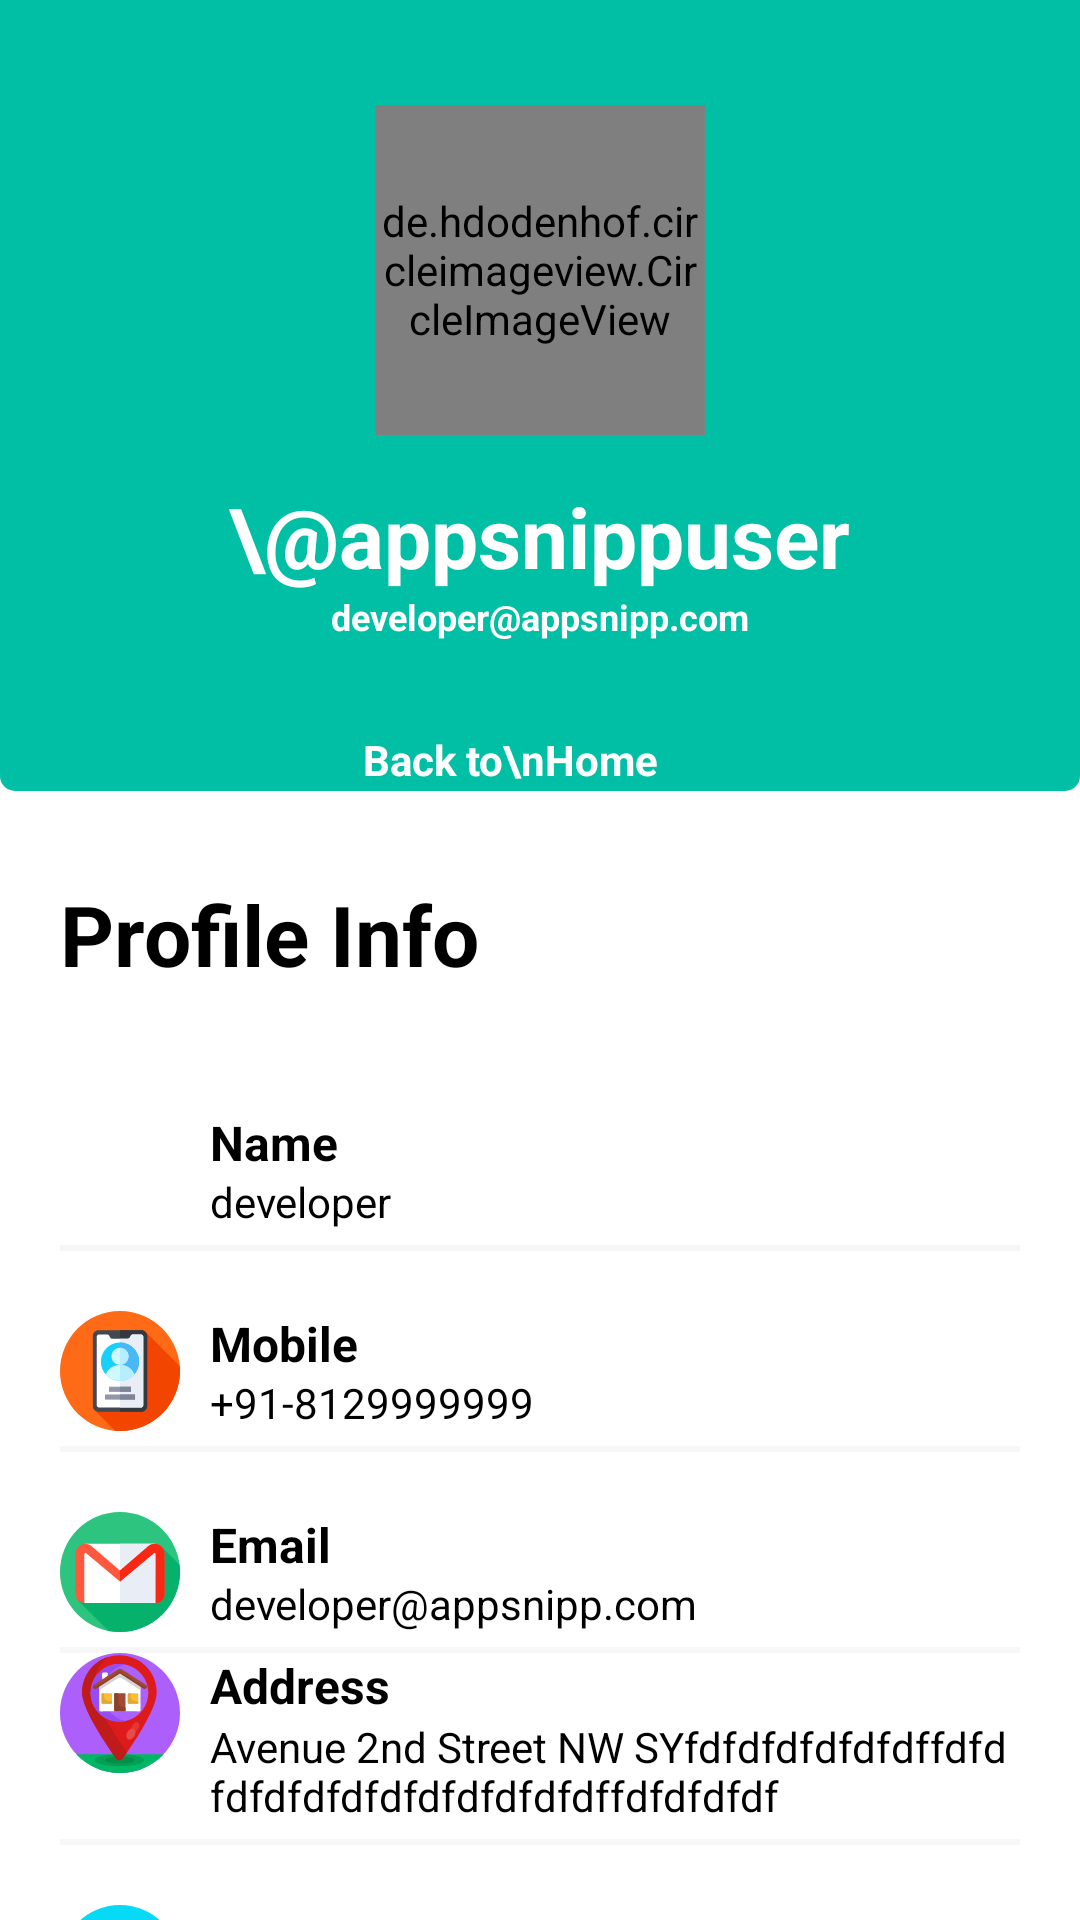

The Android layout XML behind this screen, and the referenced resources:
<!-- AndroidManifest.xml: application theme AppTheme -->
<!-- res/layout/activity_profile.xml -->
<?xml version="1.0" encoding="utf-8"?>
<android.support.design.widget.CoordinatorLayout xmlns:android="http://schemas.android.com/apk/res/android"
    android:id="@+id/pro_parent"
    xmlns:app="http://schemas.android.com/apk/res-auto"
    xmlns:tools="http://schemas.android.com/tools"
    android:layout_width="match_parent"
    android:layout_height="match_parent"
    android:fitsSystemWindows="true"
    tools:context="com.nic.ODFPlusMonitoring.Activity.ViewEditProfileScreen"
    android:visibility="visible"
    android:background="@color/profileBackground">

    <android.support.design.widget.AppBarLayout
        android:id="@+id/app_bar"
        android:layout_width="match_parent"
        android:layout_height="wrap_content"
        android:fitsSystemWindows="true"
        android:theme="@style/AppTheme.AppBarOverlay">

        <android.support.design.widget.CollapsingToolbarLayout
            android:id="@+id/toolbar_layout"
            android:layout_width="match_parent"
            android:layout_height="match_parent"
            android:fitsSystemWindows="true"
            app:contentScrim="@color/colorPrimaryDark"
            app:layout_scrollFlags="scroll|exitUntilCollapsed"
            app:toolbarId="@+id/toolbar"
            app:expandedTitleMarginEnd="64dp"
            app:expandedTitleMarginStart="48dp"
            app:expandedTitleTextAppearance="@style/TransparentText">

                <LinearLayout
                    android:layout_width="match_parent"
                    android:layout_height="wrap_content"
                    android:layout_centerInParent="true"
                    android:gravity="center_horizontal"
                    android:orientation="vertical"
                    android:id="@+id/linearLayout"
                    android:background="@drawable/gradient_blue">

                    <FrameLayout
                        android:layout_width="wrap_content"
                        android:layout_height="wrap_content"
                        android:layout_gravity="center"
                        android:layout_marginTop="@dimen/margin"
                        android:gravity="center">

                        <de.hdodenhof.circleimageview.CircleImageView
                            android:id="@+id/profile_image"
                            android:layout_width="110dp"
                            android:layout_height="110dp"
                            android:layout_gravity="center"
                            android:layout_margin="@dimen/padding"
                            app:civ_border_width="2dip"
                            app:civ_border_color="@android:color/black"
                             />

                        <de.hdodenhof.circleimageview.CircleImageView
                            android:id="@+id/motivator_image"
                            android:layout_width="110dp"
                            android:layout_height="110dp"
                            android:layout_margin="@dimen/padding"
                            android:layout_gravity="center"
                            android:background="@drawable/profile_bg_circle"
                            app:civ_border_width="2dip"
                            app:civ_border_color="@android:color/black"
                            android:src="@mipmap/avatar"
                            />


                        <RelativeLayout
                            android:id="@+id/edit_image"
                            android:layout_width="25dp"
                            android:layout_height="25dp"
                            android:layout_gravity="bottom|right"
                            android:layout_margin="@dimen/_11sdp"
                            android:background="@drawable/edit_profile_bg"
                            android:visibility="gone">

                            <ImageView
                                android:layout_width="15dp"
                                android:layout_height="15dp"
                                android:layout_centerInParent="true"
                                android:src="@android:drawable/ic_menu_edit" />

                        </RelativeLayout>

                    </FrameLayout>

                    <TextView
                        android:id="@+id/motivator_name"
                        android:layout_width="wrap_content"
                        android:layout_height="wrap_content"
                        android:text="\@appsnippuser"
                        android:textSize="28dp"
                        android:textStyle="bold"
                        android:textColor="@color/whiteTextColor"/>

                    <TextView
                        android:id="@+id/motivator_email"
                        android:layout_width="wrap_content"
                        android:layout_height="wrap_content"
                        android:text="developer@appsnipp.com"
                        android:textSize="12dp"
                        android:textStyle="bold"
                        android:textColor="@color/whiteTextColor"/>

                    <RelativeLayout
                        android:layout_width="match_parent"
                        android:layout_height="wrap_content"
                        android:gravity="center"
                        android:layout_gravity="bottom"
                        android:layout_marginTop="20dp"
                        android:background="@color/profileBackground">

                        <View
                            android:layout_alignParentTop="true"
                            android:layout_width="match_parent"
                            android:layout_height="30dp"
                            android:background="@drawable/grad"/>

                        <TextView
                            android:id="@+id/back_img"
                            android:text="Back to\nHome"
                            android:textColor="@color/whiteTextColor"
                            style="@style/profileStyledBackButton" />
                    </RelativeLayout>

                </LinearLayout>

            <android.support.v7.widget.Toolbar
                android:id="@+id/toolbar"
                android:layout_width="match_parent"
                android:layout_height="?attr/actionBarSize"
                app:layout_collapseMode="pin"
                app:popupTheme="@style/AppTheme.PopupOverlay" />

        </android.support.design.widget.CollapsingToolbarLayout>
    </android.support.design.widget.AppBarLayout>

    <include layout="@layout/content_profile" />
    <ImageView
        android:id="@+id/arrow_image"
        android:layout_width="32dp"
        android:layout_height="32dp"
        android:layout_gravity="bottom|center_horizontal"
         android:src="@drawable/double_down_arroe"
        android:visibility="gone"
         />

    <ImageView
        android:id="@+id/arrow_image_up"
        android:layout_width="32dp"
        android:layout_height="32dp"
        android:layout_gravity="top|center_horizontal"
        android:layout_marginTop="@dimen/edit_text_padding"
        android:rotation="180"
        android:src="@drawable/double_down_arroe"
        android:visibility="gone"
         />

</android.support.design.widget.CoordinatorLayout>
<!-- res/layout/content_profile.xml (included above) -->
<?xml version="1.0" encoding="utf-8"?>
<android.support.v4.widget.NestedScrollView xmlns:android="http://schemas.android.com/apk/res/android"
    xmlns:app="http://schemas.android.com/apk/res-auto"
    xmlns:tools="http://schemas.android.com/tools"
    android:id="@+id/nested_scroll"
    android:layout_width="match_parent"
    android:layout_height="match_parent"
    app:layout_behavior="@string/appbar_scrolling_view_behavior"
    tools:context="com.nic.ODFPlusMonitoring.Activity.ViewEditProfileScreen"
    tools:showIn="@layout/activity_profile">

        <LinearLayout
            android:layout_width="match_parent"
            android:layout_height="wrap_content"
            android:orientation="vertical"
            android:layout_marginTop="20dp"
            android:layout_marginLeft="20dp"
            android:layout_marginRight="20dp">

            <TextView
                style="@style/headerText"
                android:text="Profile Info"
                android:layout_marginBottom="20dp"/>

            <RelativeLayout style="@style/profileDetailsLayout">
                <ImageView
                    android:id="@+id/nameImageView"
                    android:background="@drawable/ic_man"
                    style="@style/profileDetailsImage" />

                <TextView
                    android:id="@+id/nameTextView"
                    android:text="Name"
                    android:layout_toRightOf="@id/nameImageView"
                style="@style/profileDetailsTextMain" />

                <TextView
                    android:id="@+id/motivator_name_tv"
                    android:text="developer"
                    android:layout_toRightOf="@id/nameImageView"
                    style="@style/profileDetailsMiniText" />

            </RelativeLayout>

            <View style="@style/proifleDetailsView" />
            <RelativeLayout style="@style/profileDetailsLayout">
                <ImageView
                    android:id="@+id/mobileImageView"
                    android:background="@drawable/ic_profile"
                    style="@style/profileDetailsImage" />

                <TextView
                    android:text="Mobile"
                    android:layout_toRightOf="@id/mobileImageView"
                    style="@style/profileDetailsTextMain"/>

                <TextView
                    android:id="@+id/motivator_mob"
                    android:text="+91-8129999999"
                    android:layout_toRightOf="@id/mobileImageView"
                    style="@style/profileDetailsMiniText" />

            </RelativeLayout>

            <View style="@style/proifleDetailsView" />
            <RelativeLayout style="@style/profileDetailsLayout">
                <ImageView
                    android:id="@+id/emailImageView"
                    android:background="@drawable/ic_gmail"
                    style="@style/profileDetailsImage" />

                <TextView
                    android:text="Email"
                    android:layout_toRightOf="@id/emailImageView"
                    style="@style/profileDetailsTextMain" />

                <TextView
                    android:id="@+id/motivator_email_tv"
                    android:text="developer@appsnipp.com"
                    android:layout_toRightOf="@id/emailImageView"
                    style="@style/profileDetailsMiniText" />

            </RelativeLayout>

            <View style="@style/proifleDetailsView" />
            <RelativeLayout
                android:layout_height="wrap_content"
                android:layout_width="match_parent"
                android:layout_marginTop="@dimen/_19sdp">
                <ImageView
                    android:id="@+id/addressImageView"
                    android:background="@drawable/ic_home"
                    style="@style/profileDetailsImage" />

                <TextView
                    android:id="@+id/address"
                    android:text="Address"
                    android:layout_toRightOf="@id/addressImageView"
                    style="@style/profileDetailsTextMain" />

                <TextView
                    android:id="@+id/motivator_address"
                    android:layout_below="@+id/address"
                    android:layout_width="match_parent"
                    android:layout_height="wrap_content"
                    android:text="Avenue 2nd Street NW SYfdfdfdfdfdfdffdfdfdfdfdfdfdfdfdfdfdfdffdfdfdfdf"
                    android:layout_toRightOf="@id/addressImageView"
                    style="@style/profileDetailsMiniText" />

            </RelativeLayout>

            <View style="@style/proifleDetailsView" />
            <RelativeLayout style="@style/profileDetailsLayout">
                <ImageView
                    android:id="@+id/dobImageView"
                    android:background="@drawable/ic_date"
                    style="@style/profileDetailsImage" />

                <TextView
                    android:text="D.O.B"
                    android:layout_toRightOf="@id/dobImageView"
                    style="@style/profileDetailsTextMain" />

                <TextView
                    android:id="@+id/motivator_dob"
                    android:text="12-05-1990"
                    android:layout_toRightOf="@id/dobImageView"
                    style="@style/profileDetailsMiniText" />

            </RelativeLayout>

            <View style="@style/proifleDetailsView" />

        </LinearLayout>

</android.support.v4.widget.NestedScrollView>
<!-- resources referenced by this layout -->
<resources>
  <color name="colorPrimaryDark">#00bfa5</color>
  <color name="profileBackground">#fff</color>
  <color name="whiteTextColor">#fff</color>
  <dimen name="edit_text_padding">10dp</dimen>
  <dimen name="margin">20dp</dimen>
  <dimen name="padding">15dp</dimen>
  <!-- drawable edit_profile_bg (drawable) -->
  <shape xmlns:android="http://schemas.android.com/apk/res/android"
      android:shape="oval">
  
      <solid android:color="#000" />
  
      <size
          android:width="30dp"
          android:height="30dp" />
  
  </shape>
  <!-- drawable grad (drawable) -->
  <?xml version="1.0" encoding="utf-8"?>
  <shape  xmlns:android="http://schemas.android.com/apk/res/android">
  
      <gradient
          android:angle="0"
          android:startColor="@color/colorPrimary"
          android:endColor="@color/colorPrimaryDark" />
  
      <corners
          android:bottomLeftRadius="5dp"
          android:bottomRightRadius="5dp"
          android:topLeftRadius="0dp"
          android:topRightRadius="0dp" />
  </shape>
  <!-- drawable profile_bg_circle (drawable) -->
  <shape xmlns:android="http://schemas.android.com/apk/res/android"
      android:shape="oval">
  
      <solid android:color="#FFFFFF" />
  
      <size
          android:height="30dp"
          android:width="30dp" />
  
  </shape>
  <style name="AppTheme.AppBarOverlay" parent="ThemeOverlay.AppCompat.Dark.ActionBar" />
  <style name="AppTheme.PopupOverlay" parent="ThemeOverlay.AppCompat.Light" />
  <style name="TransparentText" parent="@android:style/TextAppearance">
          <item name="android:textColor">#00000000</item>
      </style>
  <style name="headerText" parent="parent">
          <item name="android:textSize">@dimen/headerTextSize</item>
          <item name="android:textColor">@color/blackTextColor</item>
          <item name="android:textStyle">bold</item>
      </style>
  <style name="profileDetailsImage">
          <item name="android:layout_width">40dp</item>
          <item name="android:layout_height">40dp</item>
          <item name="android:layout_alignParentTop">true</item>
          <item name="android:layout_alignParentLeft">true</item>
      </style>
  <style name="profileDetailsLayout" parent="parent">
          <item name="android:layout_marginTop">20dp</item>
      </style>
  <style name="profileDetailsMiniText" parent="viewParent">
          <item name="android:layout_alignParentBottom">true</item>
          <item name="android:textColor">@color/blackTextColor</item>
          <item name="android:textSize">14sp</item>
          <item name="android:layout_marginLeft">10dp</item>
      </style>
  <style name="profileDetailsTextMain" parent="viewParent">
          <item name="android:textColor">@color/blackTextColor</item>
          <item name="android:textStyle">bold</item>
          <item name="android:textSize">16sp</item>
          <item name="android:layout_marginLeft">10dp</item>
      </style>
  <style name="proifleDetailsView">
          <item name="android:layout_width">match_parent</item>
          <item name="android:layout_height">2dp</item>
          <item name="android:background">@color/profileAccentColor</item>
          <item name="android:layout_marginTop">5dp</item>
      </style>
  <style name="AppTheme" parent="Theme.AppCompat.Light.DarkActionBar">
          
          <item name="colorPrimary">@color/colorPrimary</item>
          <item name="colorPrimaryDark">@color/colorPrimaryDark</item>
          <item name="colorAccent">@color/colorAccent</item>
      </style>
  <color name="colorPrimary">#00BFA5</color>
  <style name="parent">
          <item name="android:layout_width">match_parent</item>
          <item name="android:layout_height">wrap_content</item>
      </style>
  <dimen name="headerTextSize">28sp</dimen>
  <color name="blackTextColor">#000</color>
  <style name="viewParent">
          <item name="android:layout_width">wrap_content</item>
          <item name="android:layout_height">wrap_content</item>
      </style>
  <color name="profileAccentColor">#F7F7F7</color>
  <color name="colorAccent">#9e1392</color>
</resources>
